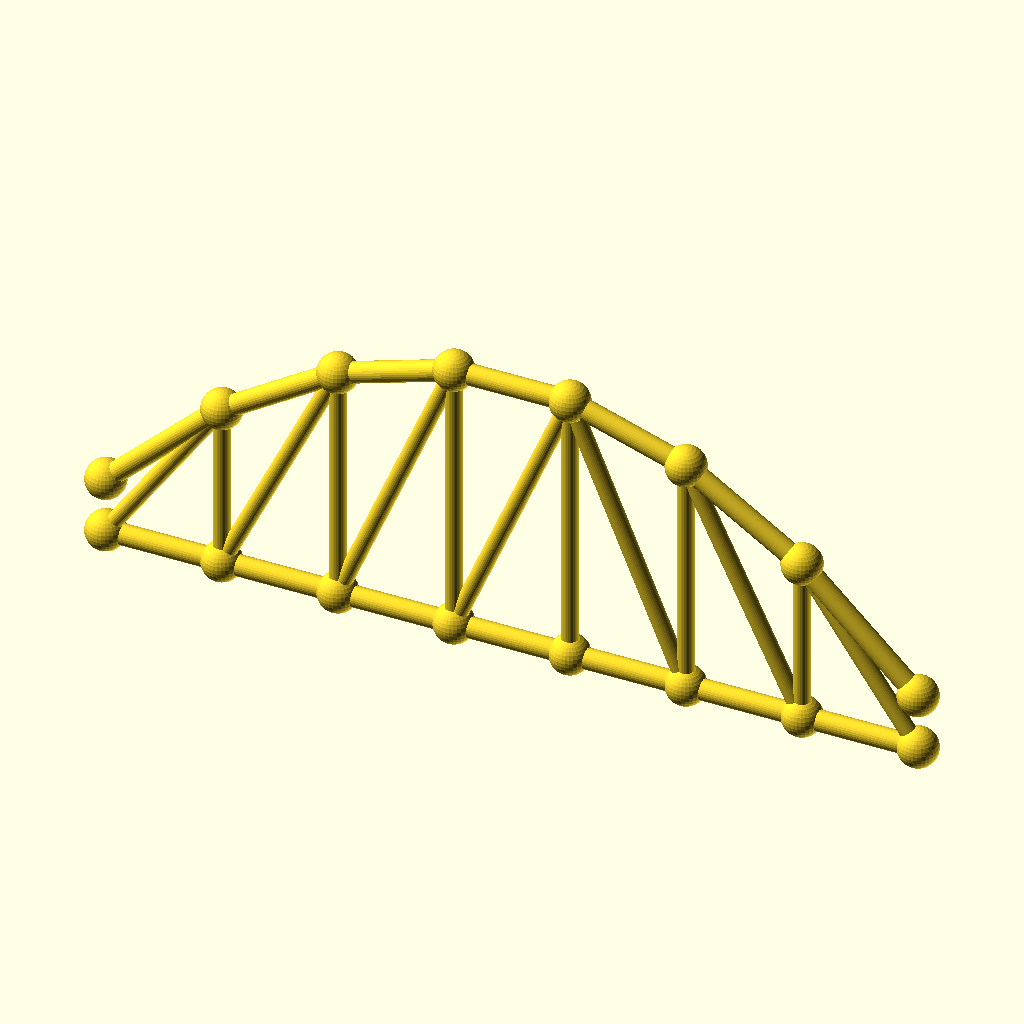
Cell 1: rendered with the file's own defaults.
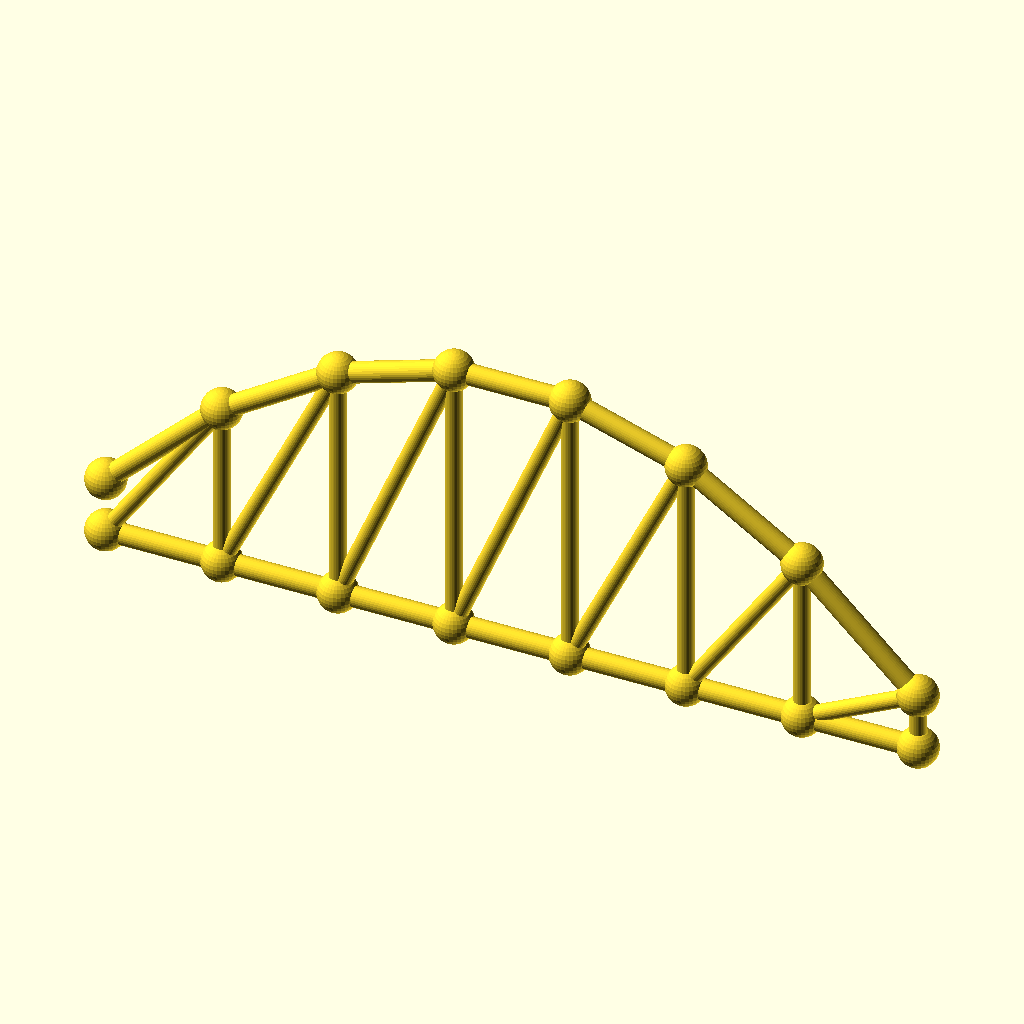
Cell 2: the same model with panels = 14.
The same orthographic view direction (rotation 55°, 0°, 25°; colour scheme Cornfield) for every cell, with the view re-fitted per cell, so scale and position can differ between cells.
Source of the model, optional_data/data/gen3/archtrusses/part_0041.scad:
$fn = 32;

// ----------------------------------------------------------------------
// Arched truss: span 236.6 mm, rise 66.25 mm, 7 panels
// ----------------------------------------------------------------------

// --- parameters (mm) ---
panels = 7;               // number of panels
panel_p = 33.8;           // panel length, X
span = 236.6;             // span between the end joints
rise = 66.25;             // top chord rise above the springing
camber = 16.56;           // top chord height above the bottom chord at the ends
chord_r = 3;              // chord member radius
diag_r = 2.4;             // diagonal radius
joint_r = 5.76;           // joint ball radius

module member(a, b, r) {
  /* rod: cylinder from joint a to joint b */
  d = b - a;
  length = norm(d);
  translate(a) rotate([0, acos(d[2] / length), atan2(d[1], d[0])])
    cylinder(h = length, r = r);
}

module joint(p, r) {
  /* ball at the joint centre */
  translate(p) sphere(r = r);
}

bottom = [[0, 0, 0], [33.8, 0, 0], [67.6, 0, 0], [101.4, 0, 0], [135.2, 0, 0], [169, 0, 0], [202.8, 0, 0], [236.6, 0, 0]];
top = [[0, 0, 16.56], [33.8, 0, 49.009], [67.6, 0, 70.642], [101.4, 0, 81.458], [135.2, 0, 81.458], [169, 0, 70.642], [202.8, 0, 49.009], [236.6, 0, 16.56]];

for (i = [0 : panels - 1]) member(bottom[i], bottom[i + 1], chord_r);
for (i = [0 : panels - 1]) member(top[i], top[i + 1], chord_r);
/* verticals */
for (i = [1 : panels - 1]) member(bottom[i], top[i], diag_r);
/* diagonals lean toward mid span */
for (i = [0 : panels - 1]) {
  if (i < panels / 2) {
    member(bottom[i], top[i + 1], diag_r);
  } else {
    member(top[i], bottom[i + 1], diag_r);
  }
}
/* joint balls */
for (i = [0 : panels]) joint(bottom[i], joint_r);
for (i = [0 : panels]) joint(top[i], joint_r);
Parameter table extracted from the source (name, type, default, range or options):
panels: number, default 7
panel_p: number, default 33.8
span: number, default 236.6
rise: number, default 66.25
camber: number, default 16.56
chord_r: number, default 3
diag_r: number, default 2.4
joint_r: number, default 5.76
